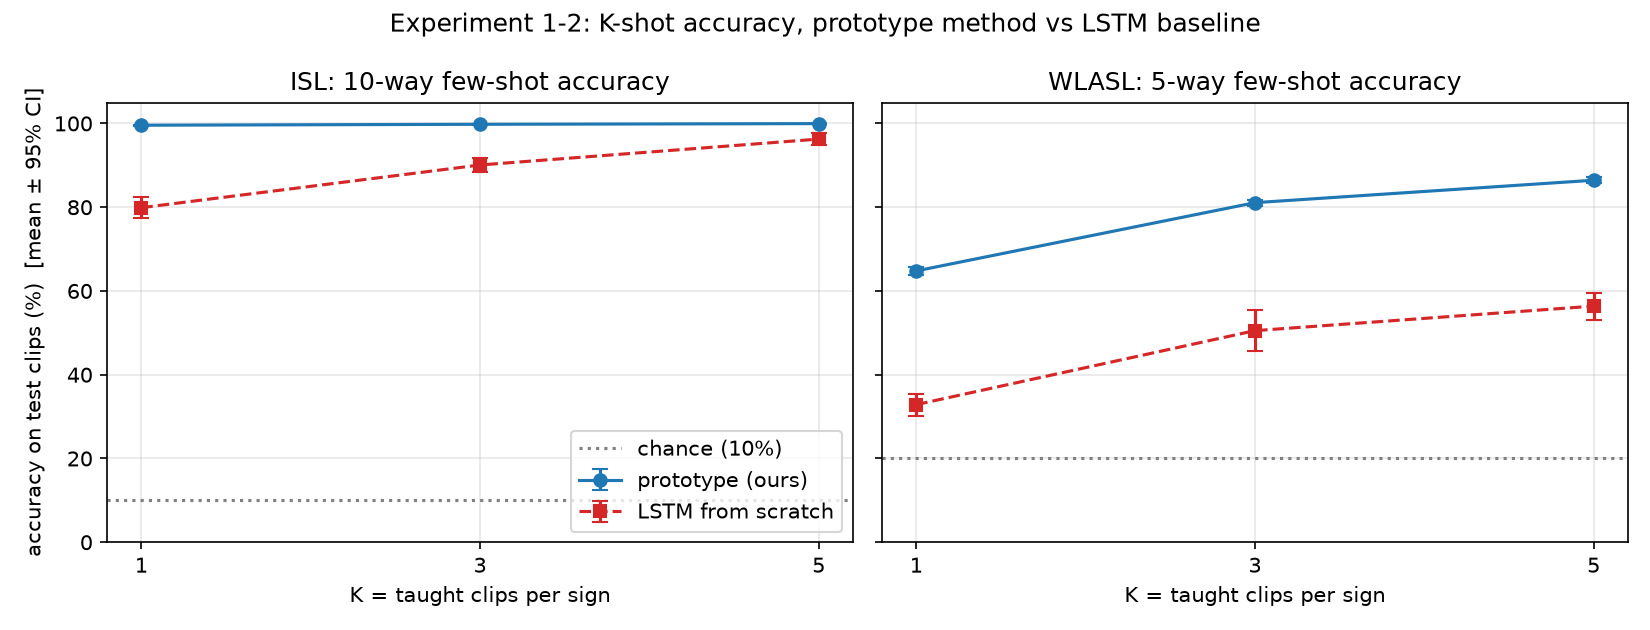

Data behind this chart, as committed beside it:
group, way, k, method, episodes, mean, ci95, chance
ISL, 10, 1, prototype (ours), 400, 0.9958, 0.000693, 0.1
ISL, 10, 1, LSTM from scratch, 25, 0.7989, 0.0253, 0.1
ISL, 10, 1, prototype (same episodes as LSTM), 25, 0.9931, 0.003455, 0.1
ISL, 10, 3, prototype (ours), 400, 0.998, 0.0005905, 0.1
ISL, 10, 3, LSTM from scratch, 25, 0.9008, 0.01676, 0.1
ISL, 10, 3, prototype (same episodes as LSTM), 25, 0.9968, 0.003089, 0.1
ISL, 10, 5, prototype (ours), 400, 0.9996, 0.0003645, 0.1
ISL, 10, 5, LSTM from scratch, 25, 0.9627, 0.0145, 0.1
ISL, 10, 5, prototype (same episodes as LSTM), 25, 1.0, 0.0, 0.1
WLASL, 5, 1, prototype (ours), 400, 0.6479, 0.008553, 0.2
WLASL, 5, 1, LSTM from scratch, 25, 0.3286, 0.02625, 0.2
WLASL, 5, 1, prototype (same episodes as LSTM), 25, 0.6466, 0.02781, 0.2
WLASL, 5, 3, prototype (ours), 400, 0.8108, 0.007518, 0.2
WLASL, 5, 3, LSTM from scratch, 25, 0.5053, 0.04911, 0.2
WLASL, 5, 3, prototype (same episodes as LSTM), 25, 0.805, 0.02537, 0.2
WLASL, 5, 5, prototype (ours), 400, 0.8644, 0.006638, 0.2
WLASL, 5, 5, LSTM from scratch, 25, 0.5638, 0.03229, 0.2
WLASL, 5, 5, prototype (same episodes as LSTM), 25, 0.8643, 0.02717, 0.2
